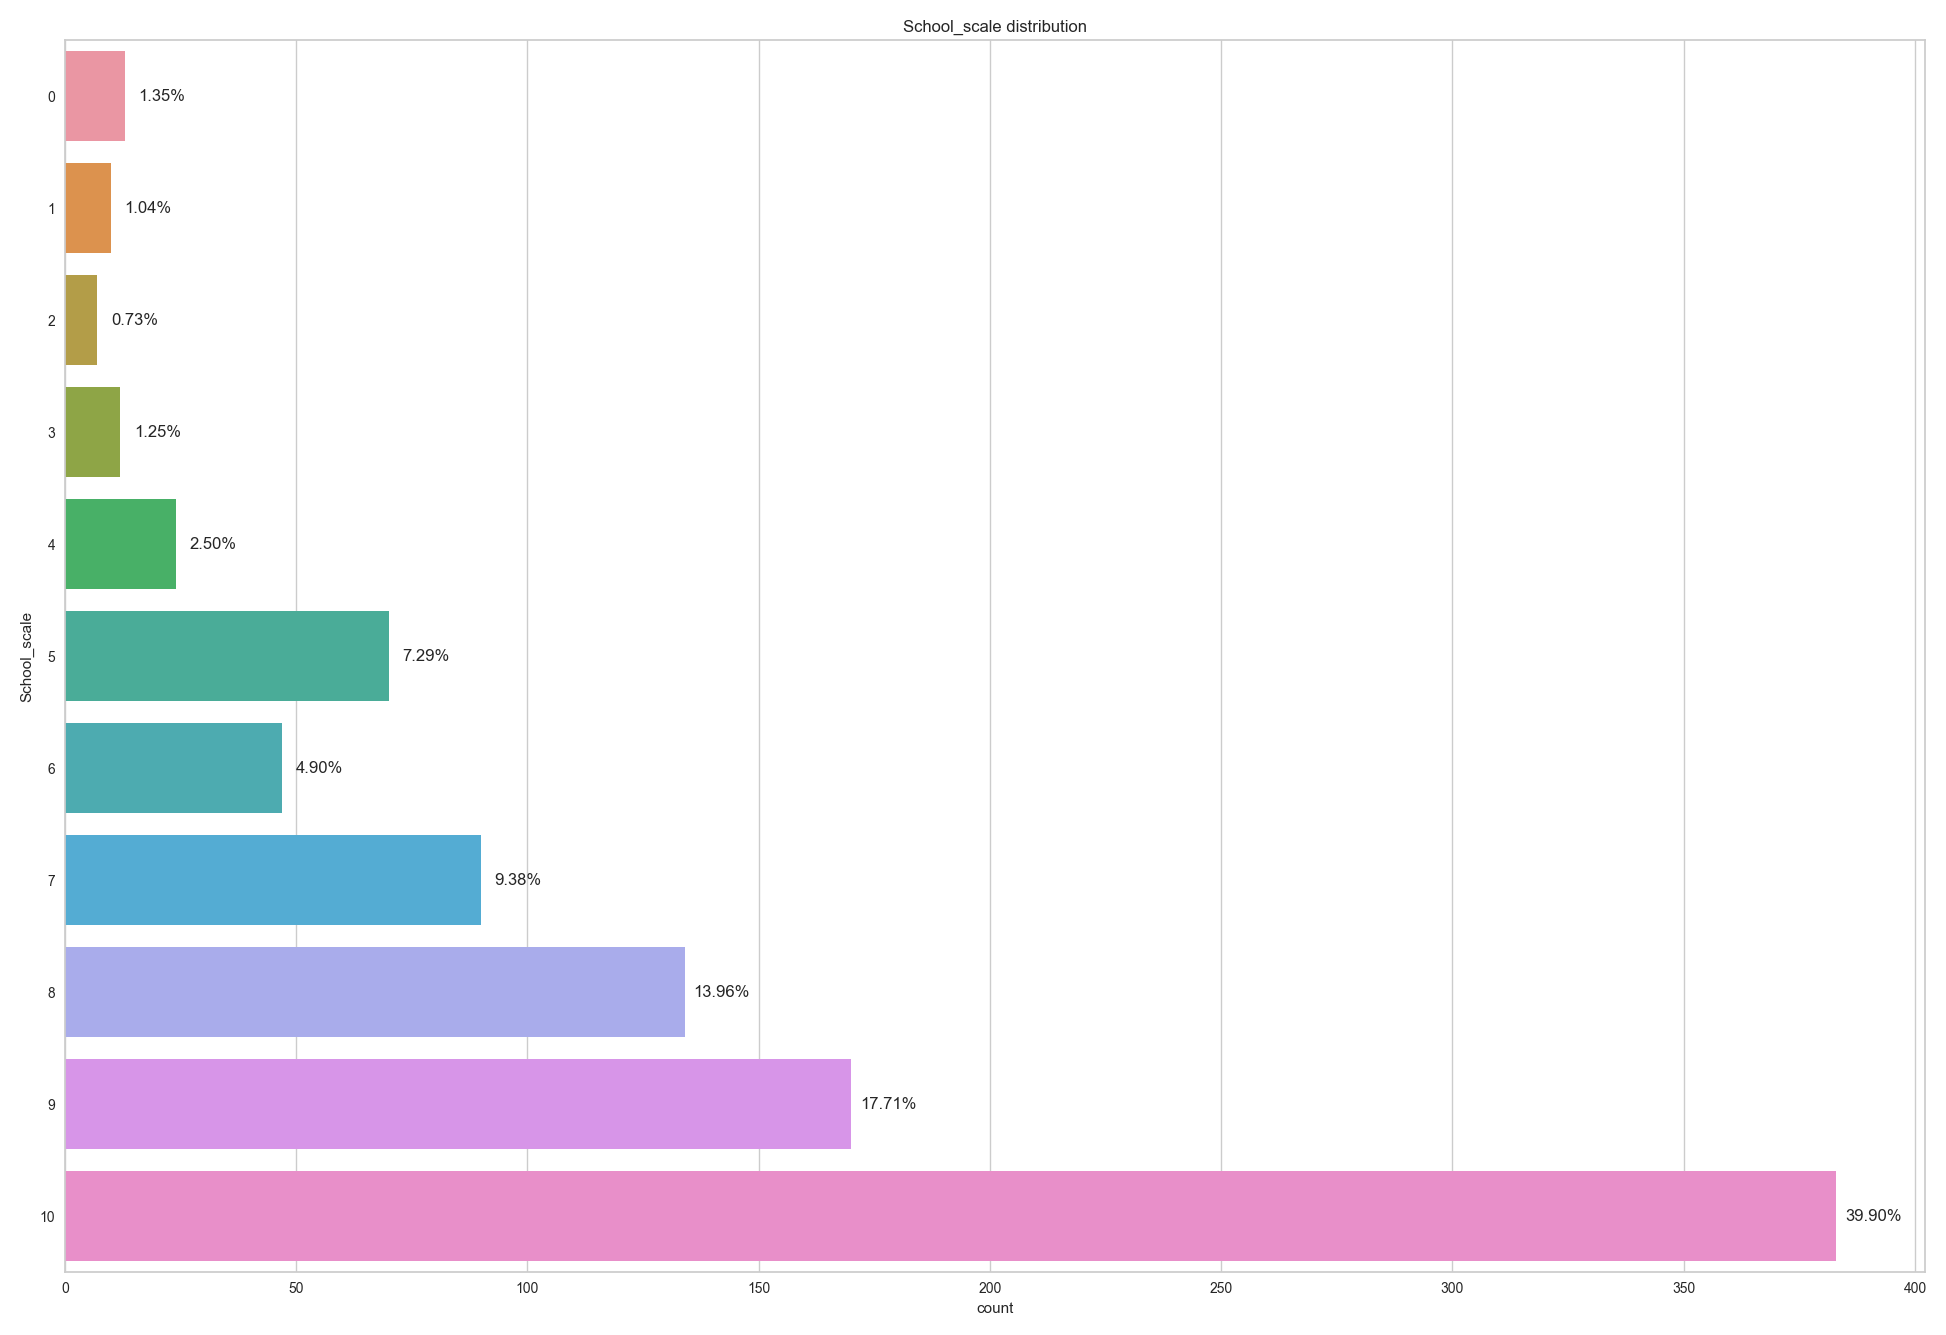

The table this chart was drawn from, first rows:
, School_scale
10, 383
9, 170
8, 134
7, 90
5, 70
6, 47
4, 24
0, 13
3, 12
1, 10
2, 7
